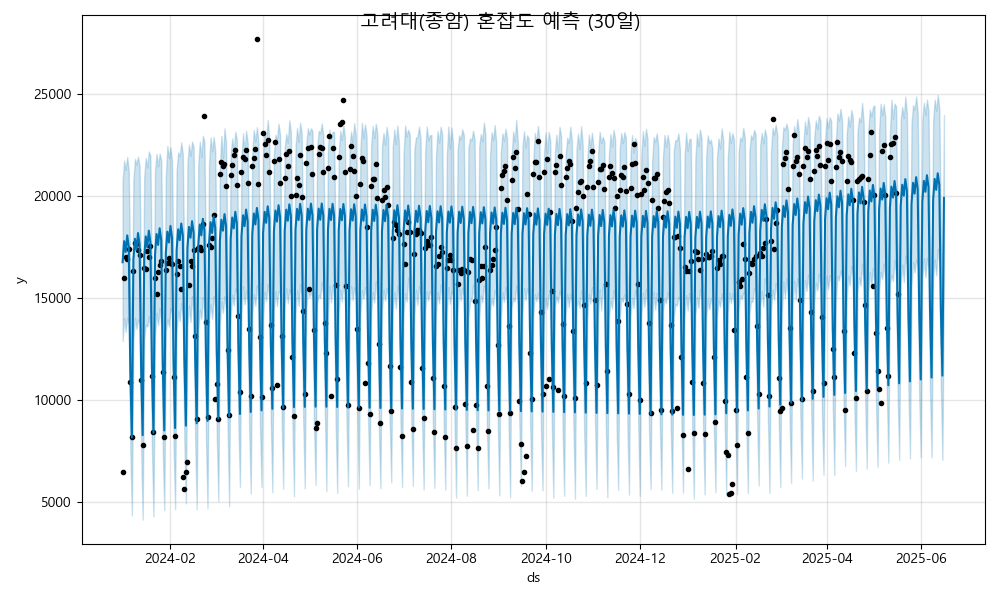

The file beside this chart, header and first rows:
ds, yhat, yhat_lower, yhat_upper
2024-01-01, 16762, 12881, 20750
2024-01-02, 17797, 14023, 21760
2024-01-03, 17265, 13344, 21301
2024-01-04, 18079, 14045, 21932
2024-01-05, 17510, 13684, 21208
2024-01-06, 11439, 7548, 15641
2024-01-07, 8155, 4327, 12452
2024-01-08, 16879, 12921, 20805
2024-01-09, 17914, 14028, 21845
2024-01-10, 17382, 13482, 21553
2024-01-11, 18196, 13951, 21945
2024-01-12, 17626, 13789, 21471
2024-01-13, 11555, 7650, 15454
2024-01-14, 8272, 4120, 11994
2024-01-15, 16995, 12940, 20926
2024-01-16, 18030, 13690, 21895
2024-01-17, 17498, 13606, 21406
2024-01-18, 18312, 14106, 22199
2024-01-19, 17742, 13495, 21999
2024-01-20, 11671, 7639, 15509
2024-01-21, 8388, 4283, 12184
2024-01-22, 17112, 13187, 21263
2024-01-23, 18146, 14281, 22082
2024-01-24, 17614, 13675, 21472
2024-01-25, 18428, 14505, 22103
2024-01-26, 17859, 13714, 21771
2024-01-27, 11788, 7677, 15986
2024-01-28, 8504, 4581, 12826
2024-01-29, 17228, 13379, 21011
2024-01-30, 18263, 13971, 22472
2024-01-31, 17731, 13605, 21877
2024-02-01, 18545, 14494, 22411
2024-02-02, 17975, 14273, 21780
2024-02-03, 11904, 7828, 15970
2024-02-04, 8621, 4634, 12612
2024-02-05, 17344, 13324, 21276
2024-02-06, 18379, 14351, 22157
2024-02-07, 17847, 13872, 21970
2024-02-08, 18661, 14767, 22652
2024-02-09, 18092, 14035, 22056
2024-02-10, 12020, 7950, 16053
2024-02-11, 8737, 4920, 12530
2024-02-12, 17461, 13653, 21628
2024-02-13, 18495, 14621, 22544
2024-02-14, 17963, 13830, 21988
2024-02-15, 18778, 15101, 22691
2024-02-16, 18208, 14314, 22407
2024-02-17, 12137, 8071, 15893
2024-02-18, 8854, 4633, 12880
2024-02-19, 17577, 13397, 21552
2024-02-20, 18612, 14429, 22687
2024-02-21, 18080, 13967, 21923
2024-02-22, 18894, 15043, 22975
2024-02-23, 18324, 14296, 22670
2024-02-24, 12253, 8091, 16392
2024-02-25, 8970, 4681, 13024
2024-02-26, 17693, 13953, 21615
2024-02-27, 18728, 14694, 22878
2024-02-28, 18196, 13983, 22204
2024-02-29, 19010, 15097, 22913
... 473 more rows
